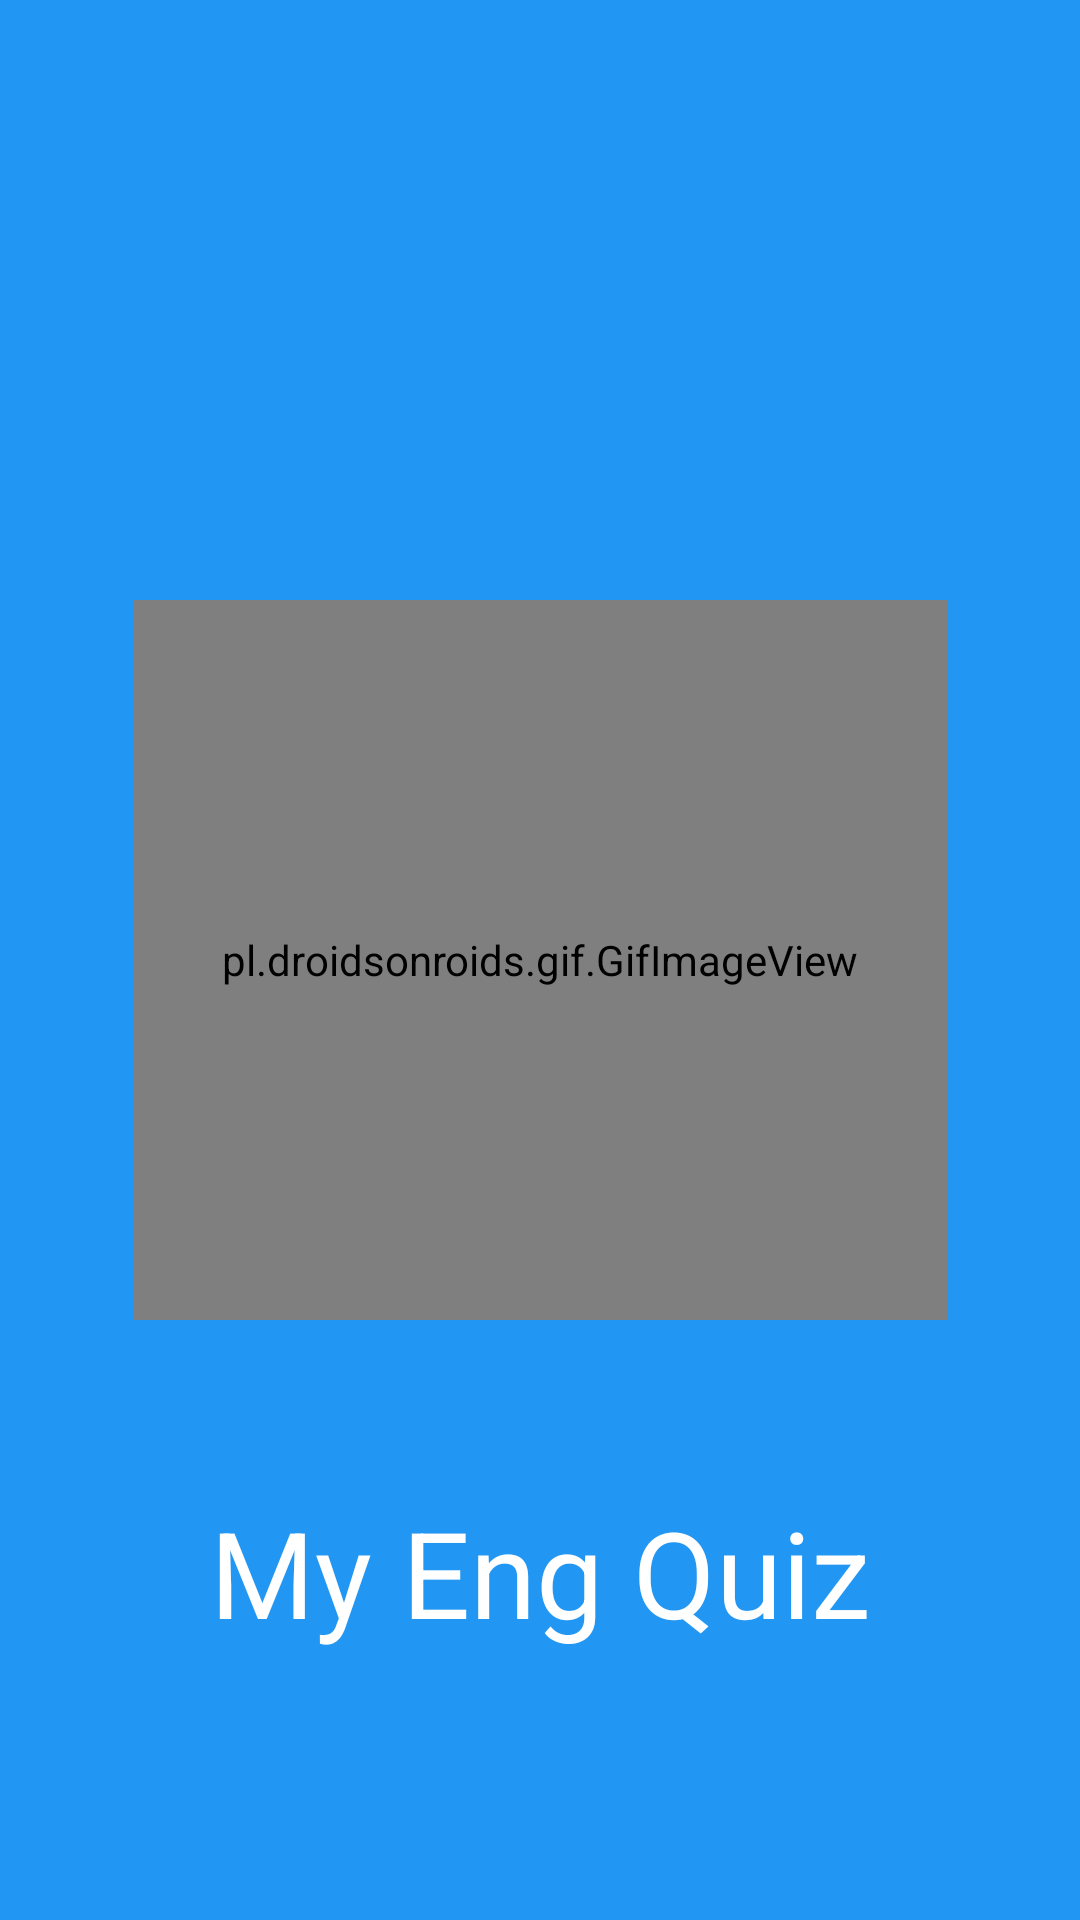

Here is an Android app screen rendered from its layout file. Give the layout XML and the strings, colors and styles it references.
<!-- AndroidManifest.xml: application theme Theme.MyEngquiz01 -->
<!-- res/layout/activity_splash.xml -->
<?xml version="1.0" encoding="utf-8"?>
<androidx.constraintlayout.widget.ConstraintLayout xmlns:android="http://schemas.android.com/apk/res/android"
    xmlns:app="http://schemas.android.com/apk/res-auto"
    xmlns:tools="http://schemas.android.com/tools"
    android:layout_width="match_parent"
    android:layout_height="match_parent"
    android:background="@color/blue"
    tools:context=".SplashActivity">

    <pl.droidsonroids.gif.GifImageView
        android:id="@+id/imageView"
        android:layout_width="271dp"
        android:layout_height="240dp"
        app:layout_constraintBottom_toBottomOf="parent"
        app:layout_constraintEnd_toEndOf="parent"
        app:layout_constraintStart_toStartOf="parent"
        app:layout_constraintTop_toTopOf="parent"
        android:src ="@drawable/penf" />

    <TextView
        android:id="@+id/appName"
        android:layout_width="wrap_content"
        android:layout_height="wrap_content"
        android:layout_marginBottom="32dp"
        android:text="My Eng Quiz"
        android:textColor="@color/white"
        android:textSize="40dp"
        app:layout_constraintBottom_toBottomOf="parent"
        app:layout_constraintEnd_toEndOf="parent"
        app:layout_constraintStart_toStartOf="parent"
        app:layout_constraintTop_toBottomOf="@+id/imageView" />
</androidx.constraintlayout.widget.ConstraintLayout>
<!-- resources referenced by this layout -->
<resources>
  <color name="blue">#2196F3</color>
  <color name="white">#FFFFFFFF</color>
  <style name="Theme.MyEngquiz01" parent="Theme.MaterialComponents.DayNight.NoActionBar">
          
          <item name="colorPrimary">@color/red</item>
          <item name="colorPrimaryVariant">@color/purple_700</item>
          <item name="colorOnPrimary">@color/white</item>
          
          <item name="colorSecondary">@color/teal_200</item>
          <item name="colorSecondaryVariant">@color/teal_700</item>
          <item name="colorOnSecondary">@color/black</item>
          
          <item name="android:statusBarColor" tools:targetApi="l">?attr/colorPrimaryVariant</item>
          
      </style>
  <color name="red">#A10A1A</color>
  <color name="purple_700">#FF3700B3</color>
  <color name="teal_200">#FF03DAC5</color>
  <color name="teal_700">#2196F3</color>
  <color name="black">#FF000000</color>
</resources>
